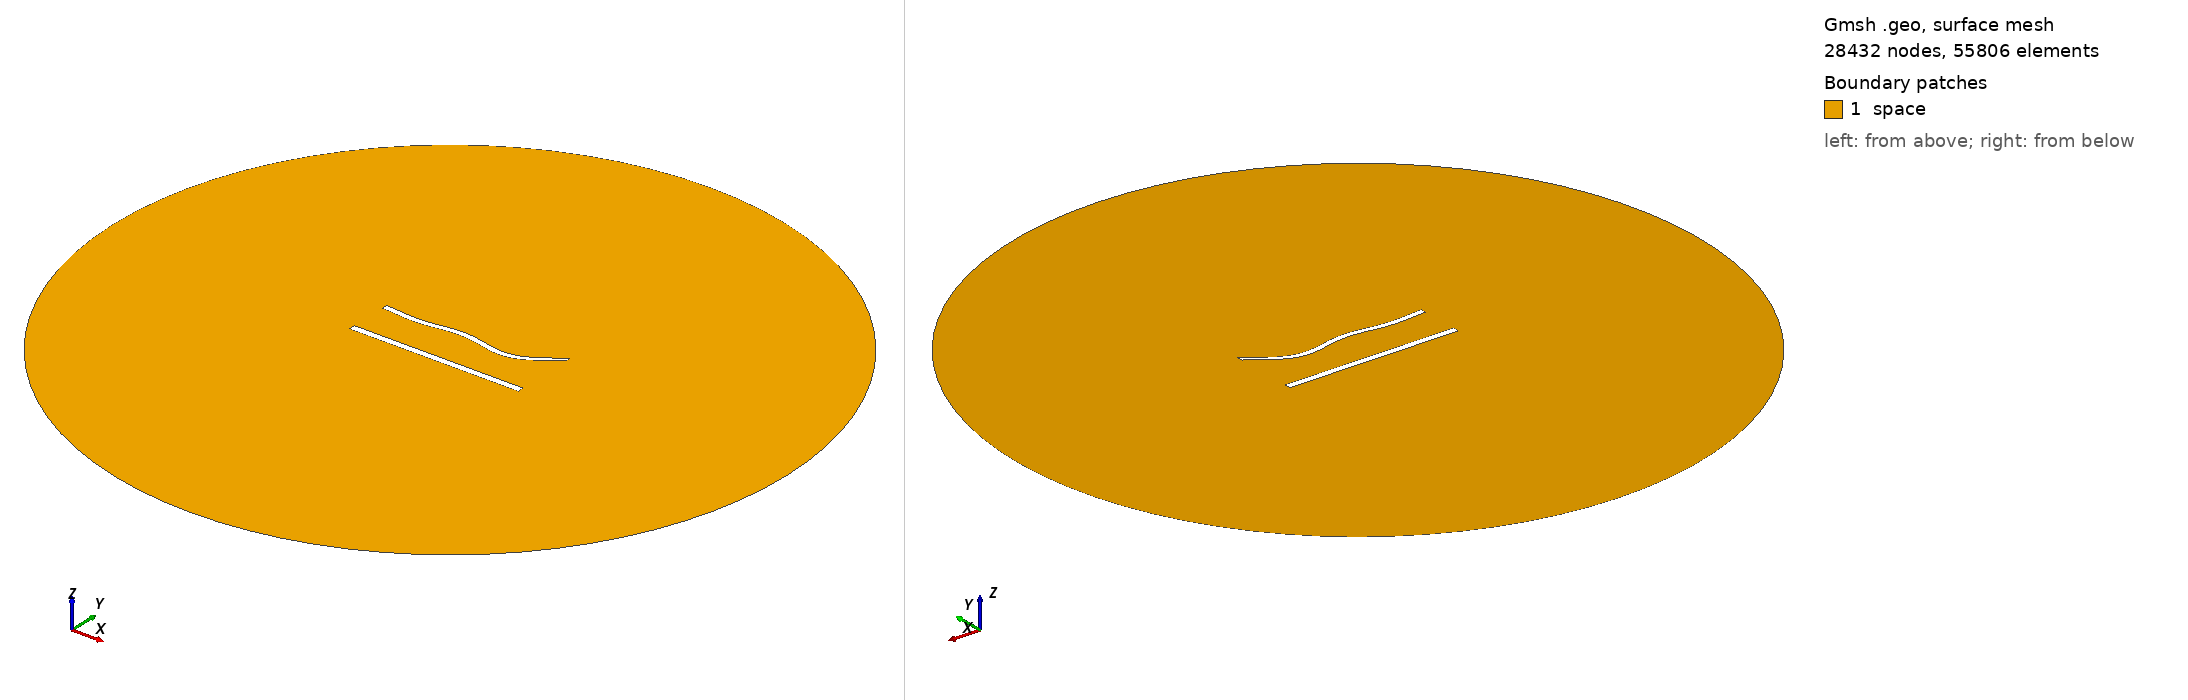

Gmsh geometry script, surface-meshed: 28432 nodes, 55806 surface elements. Boundary patches (legend numbers): 1 space. Left view from above one corner, right view from below the opposite corner. Legend entries are the model's physical surfaces. The drawing asked Gmsh for element sizes between 1% and 20% of the model's largest extent; the script's own settings can give other sizes.

=== 1033.geo (drawn) ===
//---------------------------------------
// Geometry kernel
//---------------------------------------

SetFactory("OpenCASCADE");



//---------------------------------------
// Parameters of the geometry
//---------------------------------------

// Overetch of the upper plate
overetch = 0.25;

// Distance between the plates
distance = 25.0;

// Discretization over the x axis (for the deformation)
nx = 50; 

// Length of the plate
L = 100 - overetch; 

// Number of modes
n = 4; 

// 1st mode coefficient
coeff(1) = 1.5;
beta(1) = 0.596864 * 3.1415926535 / L;

// 2nd mode coefficient
coeff(2) = -1.5;
beta(2) = 1.49418 * 3.1415926535 / L;

// 3rd mode coefficient
coeff(3) = 1.5;
beta(3) = 2.50025 * 3.1415926535 / L;

// 4th mode coefficient
coeff(4) = -1.5;
beta(4) = 3.49999 * 3.1415926535 / L;



//---------------------------------------
// Upper plate (deformed rectangle)
//---------------------------------------

// Coordiantes of the upper plate
xmin = -50;
xmax = 50 - overetch;

// Height of the upper plate
yheight = 4 - 2 * overetch;

// Indexes of the points
UpperID[] = {};
LowerID[] = {};
LeftID[] = {};
RightID[] = {};

// Point index
p = 1;

// Horizontal edges
For i In {1:nx}
    x = xmin + (i-1)*(xmax - xmin)/(nx-1);

    y_bottom = distance / 2 + overetch;
    For j In {1:n}
        C = (Cosh(beta(j)*L) + Cos(beta(j)*L)) / (Sinh(beta(j)*L) + Sin(beta(j)*L));
        y_bottom  = y_bottom + coeff(j) * (Cosh(beta(j)*(x+50)) - Cos(beta(j)*(x+50)) - C * (Sinh(beta(j)*(x+50)) - Sin(beta(j)*(x+50))));
    EndFor

    y_top = y_bottom + yheight;

    Point(p) = {x, y_top, 0, 1.0};
    UpperID[i] = p;
    p = p + 1;

    Point(p) = {x, y_bottom, 0, 1.0};
    LowerID[i] = p;
    p = p + 1;
EndFor

// Create point lists
UpperPts[] = {}; LowerPts[] = {};
For i In {1:nx}
  UpperPts[] += {UpperID[i]};
  LowerPts[] += {LowerID[i]};
EndFor

// Build splines
Spline(1) = {UpperPts[]};
Spline(2) = {LowerPts[]};
Line(3) = {LowerPts[nx-1], UpperPts[nx-1]};
Line(4) = {LowerPts[0], UpperPts[0]};

// Build the plane surface
Curve Loop(1) = {2, 3, -1, -4};
Plane Surface(1) = {1};



//---------------------------------------
// Lower plate (rectangle)
//---------------------------------------

// Vertices
Point(1001) = {-50, -distance/2, 0, 1.0};
Point(1002) = { 50, -distance/2, 0, 1.0};
Point(1003) = { 50,  -distance/2 + 4, 0, 1.0};
Point(1004) = {-50,  -distance/2 + 4, 0, 1.0};

// Edges
Line(5) = {1001, 1002};
Line(6) = {1002, 1003};
Line(7) = {1003, 1004};
Line(8) = {1004, 1001};

// Plane surface
Line Loop(2) = {5, 6, 7, 8};
Plane Surface(2) = {2}; 



//---------------------------------------
// Outer (fictious) boundary
//---------------------------------------

// Points
Point(1005) = {0, 0, 0};       // Center
Point(1006) = {200, 0, 0};     // Start point
Point(1007) = {0, 200, 0};     // 90 degrees
Point(1008) = {-200, 0, 0};    // 180 degrees
Point(1009) = {0, -200, 0};    // 270 degrees

// Circle arcs (each needs start, center, end)
Circle(9) = {1006, 1005, 1007};
Circle(10) = {1007, 1005, 1008};
Circle(11) = {1008, 1005, 1009};
Circle(12) = {1009, 1005, 1006};

// Plane surface for the entire domain
Curve Loop(3) = {9, 10, 11, 12};
Surface(3) = {3};

// Subtract the plates from the whole domain to obtain the actual domain where we want to solve the equations
BooleanDifference{ Surface{3}; Delete; }{ Surface{1}; Surface{2}; Delete; }




//---------------------------------------
// Transfinite Lines/Curves
//---------------------------------------

// Set the number of points on the boundaries
r = 6;
d = 0.15;

// Plates
Transfinite Curve {1} = 50*r/4 Using Progression 1;
Transfinite Line {2} = 50*r Using Progression 1;
Transfinite Curve {3, 4} = 2*r Using Progression 1+d;
Transfinite Line {5} = 50*r/4 Using Progression 1;
Transfinite Line {7} = 50*r Using Progression 1;
Transfinite Line {6} = 2*r Using Progression 1-d;
Transfinite Line {8} = 2*r Using Progression 1+d;

// Outer boundary
Transfinite Line {9, 10, 11, 12} = 20 Using Progression 1;



//---------------------------------------
// Physical groups
//---------------------------------------                

// Physical curves (boundaries)
Physical Line("force_segment", 10) = {2};
Physical Line("upper_plate", 11) = {1, 3, 4};
Physical Line("lower_plate", 12) = {5, 6, 7, 8};
Physical Line("boundary", 20) = {9, 10, 11, 12};

// Physical Surfaces
Physical Surface("space", 30) = {3};



//---------------------------------------
// 6. Generate the Mesh
//---------------------------------------

// 2D mesh generation
Mesh 2;
